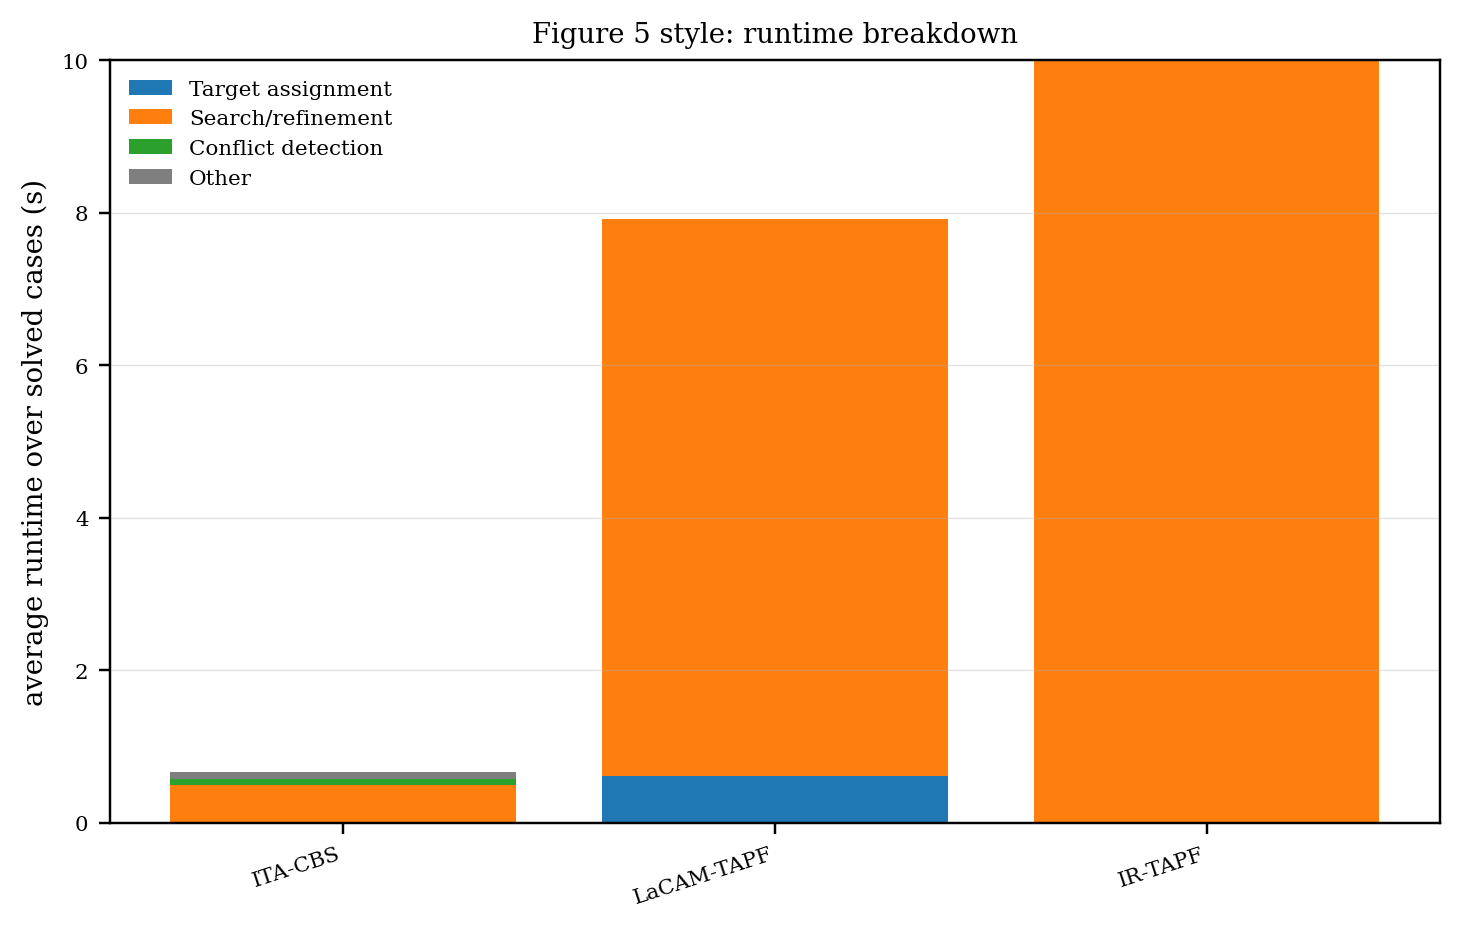

Values plotted in this chart, from the file beside it:
method_label, Target assignment, Search/refinement, Conflict detection, Other, n_cases
ITA-CBS, 0.005383, 0.4912, 0.07402, 0.09878, 4763
LaCAM-TAPF, 0.618, 7.305, 0.0, 0.0, 9727
IR-TAPF, 0.0, 10.0, 0.0, 0.0, 9039
